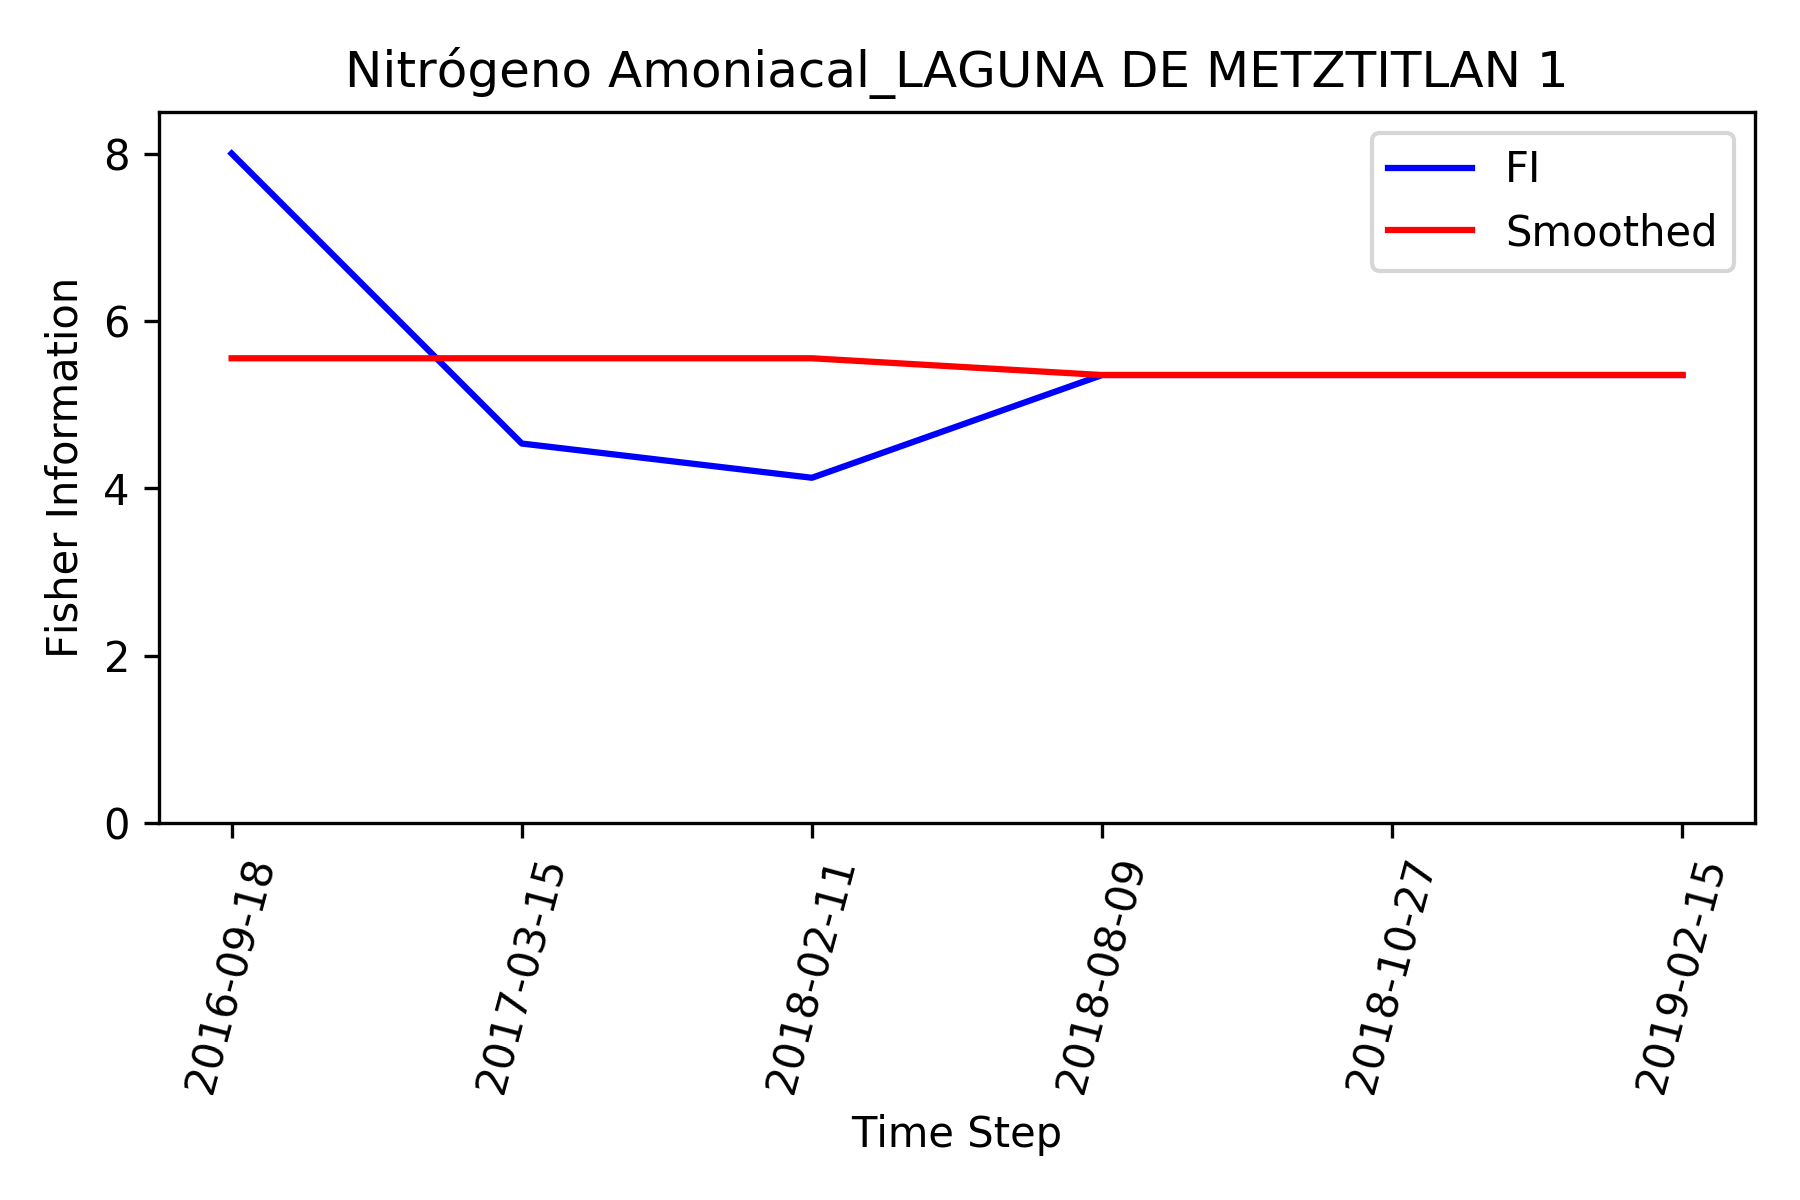

The data file committed next to this chart (first rows):
, Time_Step, FI, Smooth_FI
0, 2016-09-18, 8.0, 5.554
1, 2017-03-15, 4.536, 5.554
2, 2018-02-11, 4.127, 5.554
3, 2018-08-09, 5.354, 5.354
4, 2018-10-27, 5.354, 5.354
5, 2019-02-15, 5.354, 5.354
